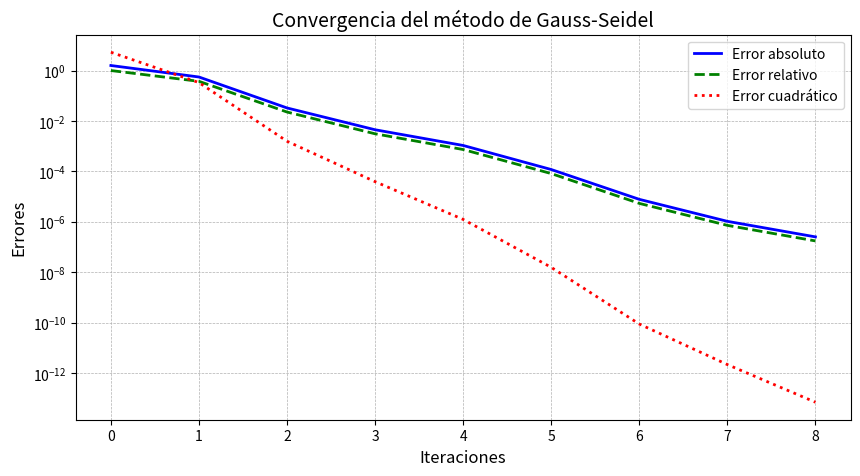

Write the Python code that produced this figure.
# -*- coding: utf-8 -*-
"""Ejercicio1_Tarea3.4.ipynb

Automatically generated by Colab.

Original file is located at
    https://colab.research.google.com/<link-removed>
"""

import numpy as np
import matplotlib.pyplot as plt

def gauss_seidel(A, b, tol=1e-6, max_iter=100):
    n = len(b)
    # Valor inicial inicia en 0 por defecto
    x = np.zeros(n)
    x_prev = np.copy(x)
    errors = []

    for k in range(max_iter):
        for i in range(n):
            sum1 = sum(A[i][j] * x[j] for j in range(i))
            sum2 = sum(A[i][j] * x_prev[j] for j in range(i + 1, n))
            x[i] = (b[i] - sum1 - sum2) / A[i][i]

        abs_error = np.linalg.norm(x - x_prev, ord=np.inf)
        rel_error = abs_error / (np.linalg.norm(x, ord=np.inf) + 1e-10)
        quad_error = np.linalg.norm(x - x_prev) ** 2

        errors.append((k, abs_error, rel_error, quad_error))

        if abs_error < tol:
            break

        x_prev = np.copy(x)

    return x, errors

A = np.array([
    [10, 2, 3, 1],
    [2, 12, 2, 3],
    [3, 2, 15, 1],
    [1, 3, 1, 10]])

b = np.array([15, 22, 18, 10])

# Llamada a la función de Gauss-Seidel
x_sol, errors = gauss_seidel(A, b)

# Imprimir errores en formato de tabla
print(f"{'Iteración':<12}{'Error absoluto':<20}{'Error relativo':<20}{'Error cuadrático':<20}")
print("-" * 72)
for k, abs_error, rel_error, quad_error in errors:
    print(f"{k:<12}{abs_error:<20.10e}{rel_error:<20.10e}{quad_error:<20.10e}")

# Imprimir la solución aproximada
print("\nSolución aproximada:")
for i, val in enumerate(x_sol, 1):
    print(f"I{i} = {val:.10e}")


# Graficar errores
iterations = [e[0] for e in errors]
abs_errors = [e[1] for e in errors]
rel_errors = [e[2] for e in errors]
quad_errors = [e[3] for e in errors]

plt.figure(figsize=(10, 5))
plt.plot(iterations, abs_errors, label="Error absoluto", color='blue', linestyle='-', linewidth=2)
plt.plot(iterations, rel_errors, label="Error relativo", color='green', linestyle='--', linewidth=2)
plt.plot(iterations, quad_errors, label="Error cuadrático", color='red', linestyle=':', linewidth=2)
plt.yscale("log")
plt.xlabel("Iteraciones", fontsize=12)
plt.ylabel("Errores", fontsize=12)
plt.title("Convergencia del método de Gauss-Seidel", fontsize=14)
plt.legend()
plt.grid(True, which='both', linestyle='--', linewidth=0.5)
plt.savefig("convergencia_gauss_seidel.png")
plt.show()